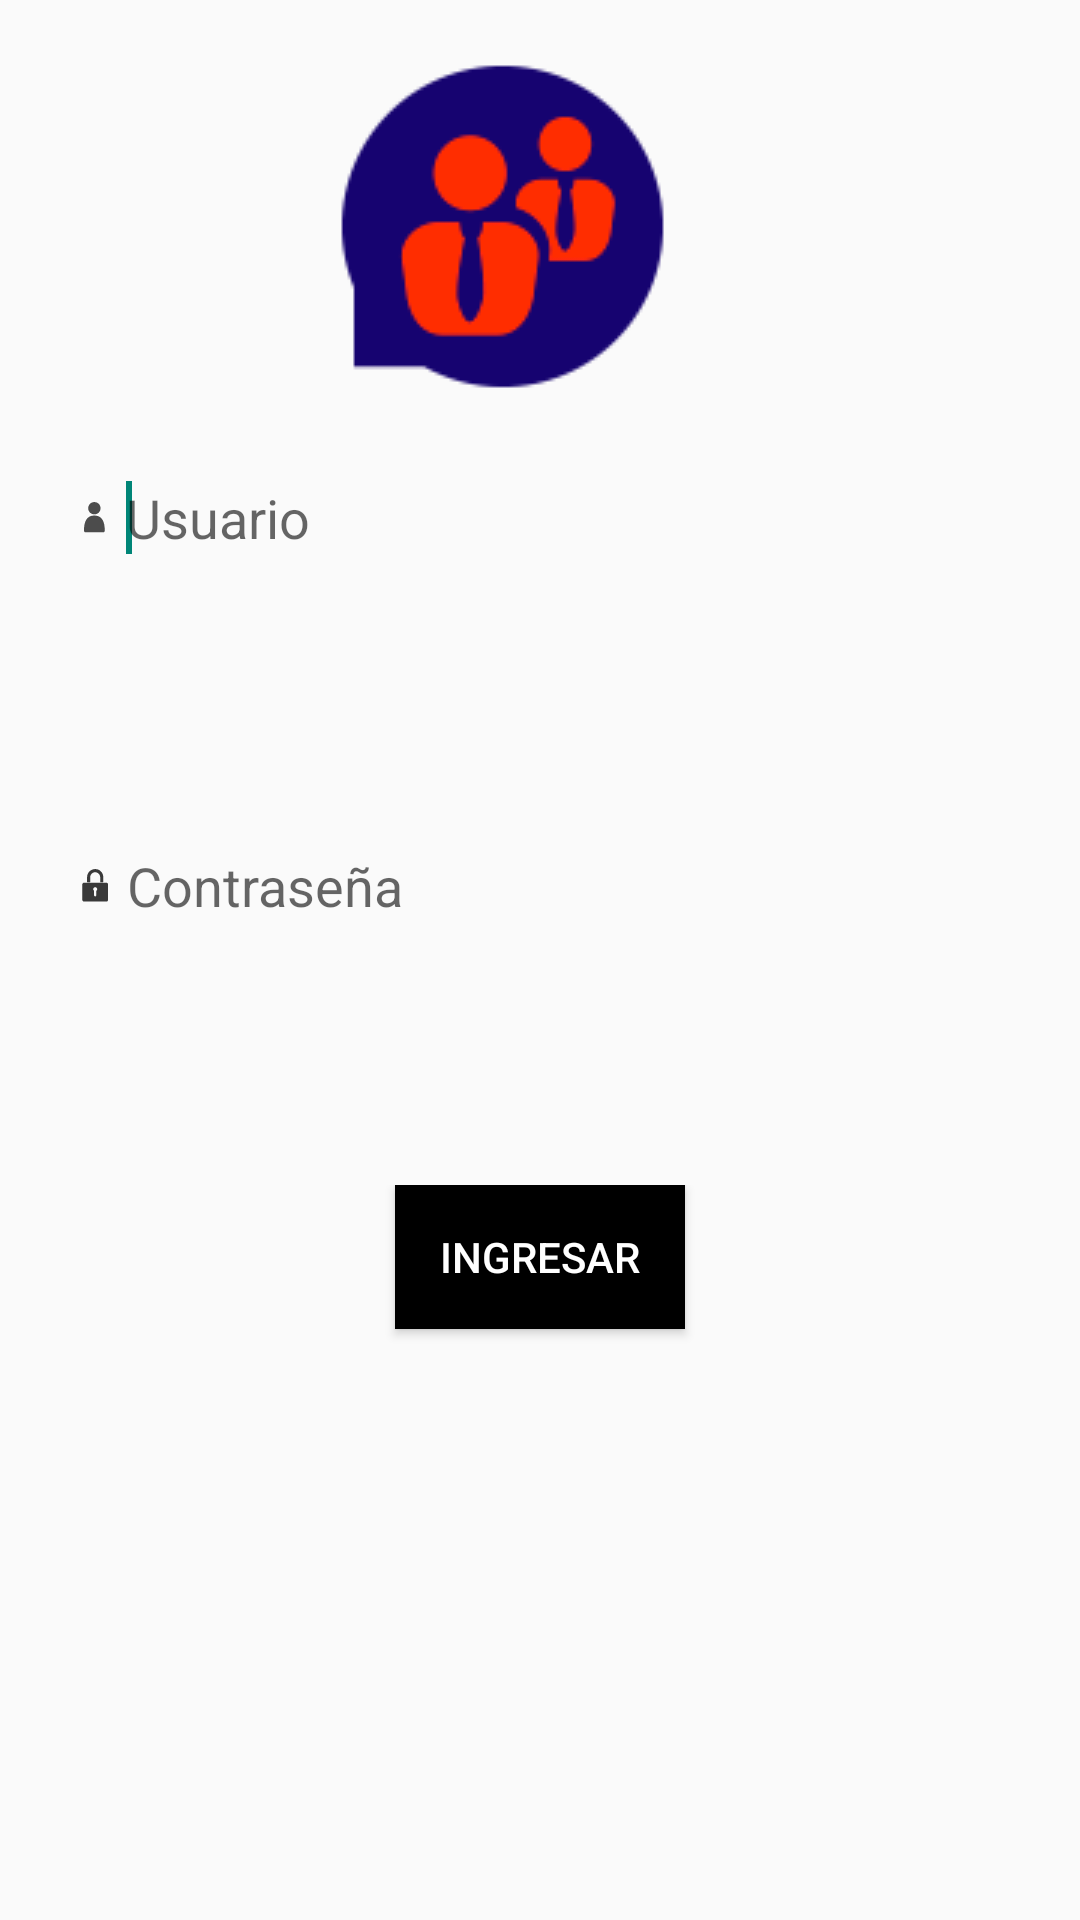

This screen was rendered from an Android layout file. Write that file and the resources it references.
<!-- AndroidManifest.xml: activity theme AppTheme -->
<!-- res/layout/login.xml -->
<?xml version="1.0" encoding="utf-8"?>
<LinearLayout xmlns:android="http://schemas.android.com/apk/res/android"
    android:layout_width="match_parent" android:layout_height="match_parent"
    android:orientation="vertical">
    <LinearLayout android:layout_width="wrap_content"
        android:layout_height="wrap_content"
        android:orientation="vertical">
            <ImageView
            android:id="@+id/myimg"
            android:layout_width="fill_parent"
            android:layout_height="fill_parent"
                android:layout_gravity="center"
                android:scaleType="fitCenter"
                android:adjustViewBounds="true"
            android:background="@drawable/fondo_agente_medium"/>
    </LinearLayout>
    <LinearLayout
        android:layout_width="fill_parent"
        android:layout_height="fill_parent"
        android:layout_weight="1"
        android:orientation="vertical"
        android:gravity="center">
        <LinearLayout
            android:orientation="vertical"
            android:layout_width="fill_parent"
            android:layout_height="fill_parent"
            android:layout_weight="0.5">
            <LinearLayout
                android:orientation="vertical"
                android:layout_width="fill_parent"
                android:layout_height="fill_parent"
                android:layout_weight="0.5">
                <EditText
                    style="@style/TextLogin"
                    android:layout_height="45dp"
                    android:layout_width="fill_parent"
                    android:hint="@string/user_name"
                    android:drawableLeft="@drawable/ic_user"
                    android:layout_marginLeft="25dip"
                    android:layout_marginRight="25dip"
                    android:layout_marginBottom="15dp"
                    android:id="@+id/etUsuario"
                    android:text=""
                    android:ems="10"
                    android:singleLine="true">
                    <requestFocus />
                </EditText>
            </LinearLayout>
            <LinearLayout
                android:orientation="vertical"
                android:layout_width="fill_parent"
                android:layout_height="fill_parent"
                android:layout_weight="0.5">
                <EditText
                    style="@style/TextLogin"
                    android:layout_width="fill_parent"
                    android:layout_height="45dp"
                    android:drawableLeft="@drawable/ic_password"
                    android:layout_marginLeft="25dip"
                    android:layout_marginRight="25dip"
                    android:layout_marginBottom="15dp"
                    android:hint="@string/password"
                    android:password="true"
                    android:text=""
                    android:id="@+id/etContrasena"
                    android:inputType="textPassword"
                    android:singleLine="true" />
            </LinearLayout>
        </LinearLayout>
        <LinearLayout
            android:orientation="vertical"
            android:layout_width="fill_parent"
            android:layout_height="fill_parent"
            android:layout_weight="0.5"
            android:gravity="center_horizontal">
            <Button
                android:layout_width="wrap_content"
                android:layout_height="wrap_content"
                android:text="INGRESAR"
                android:id="@+id/btIngresar"
                style="@style/BottonBase" />
        </LinearLayout>
    </LinearLayout>

</LinearLayout>
<!-- resources referenced by this layout -->
<resources>
  <!-- drawable fondo_agente_medium: png bitmap (drawable-mdpi, 5037 bytes) -->
  <!-- drawable ic_password: png bitmap (drawable-hdpi, 278 bytes) -->
  <!-- drawable ic_user: png bitmap (drawable-hdpi, 260 bytes) -->
  <string name="password">Contraseña</string>
  <string name="user_name">Usuario</string>
  <style name="BottonBase">
          <item name="android:textColor">#ffffffff</item>
          <item name="android:textSize">@dimen/general</item>
          <item name="android:paddingTop">5dp</item>
          <item name="android:paddingBottom">5dp</item>
          <item name="android:paddingLeft">15dp</item>
          <item name="android:paddingRight">15dp</item>
          <item name="android:background">@drawable/bottom_base</item>
      </style>
  <style name="TextLogin" parent="@android:style/TextAppearance.Medium">
          <item name="android:textColor">#ff000000</item>
          <item name="android:textSize">@dimen/general</item>
          <item name="android:drawablePadding">5dp</item>
          <item name="android:background">@drawable/edittext_selector</item>
      </style>
  <style name="AppTheme" parent="Theme.AppCompat.Light.DarkActionBar">
         
         
         <item name="actionBarStyle">@style/MyActionBar</item>
         <item name="android:popupMenuStyle">@style/PopupMenu</item>
      </style>
  <!-- drawable bottom_base (drawable) -->
  <?xml version="1.0" encoding="utf-8"?>
  <selector xmlns:android="http://schemas.android.com/apk/res/android">
      
      <item android:state_pressed="true"  android:drawable="@color/color_buttom_pressed" />
      <item android:state_focused="false" android:state_enabled="true" android:drawable="@color/color_buttom_normal" />
      <item android:state_focused="true" android:state_enabled="true" android:drawable="@color/color_buttom_normal" />
      <item android:state_focused="false" android:state_enabled="false" android:drawable="@color/color_buttom_normal" />
      <item android:state_focused="true" android:state_enabled="false" android:drawable="@color/color_buttom_normal" />
  </selector>
  <style name="MyActionBar" parent="Widget.AppCompat.Light.ActionBar.Solid.Inverse">
          <item name="android:background">@color/color_base</item>
          <item name="background">@color/color_base</item>
      </style>
  <style name="PopupMenu" parent="@android:style/Widget.Holo.Light.ListPopupWindow">
          <item name="android:popupBackground">@drawable/list_selector</item>
          <item name="android:textColorPrimary">@color/color_dt_white</item>
          <item name="android:textColorSecondary">@color/color_dt_white</item>
          <item name="android:textColor">@color/color_dt_white</item>
  
      </style>
  <color name="color_buttom_pressed">#ff363636</color>
  <color name="color_buttom_normal">@color/color_base</color>
  <color name="color_base">#ff000000</color>
  <color name="color_dt_white">#ffffffff</color>
</resources>
